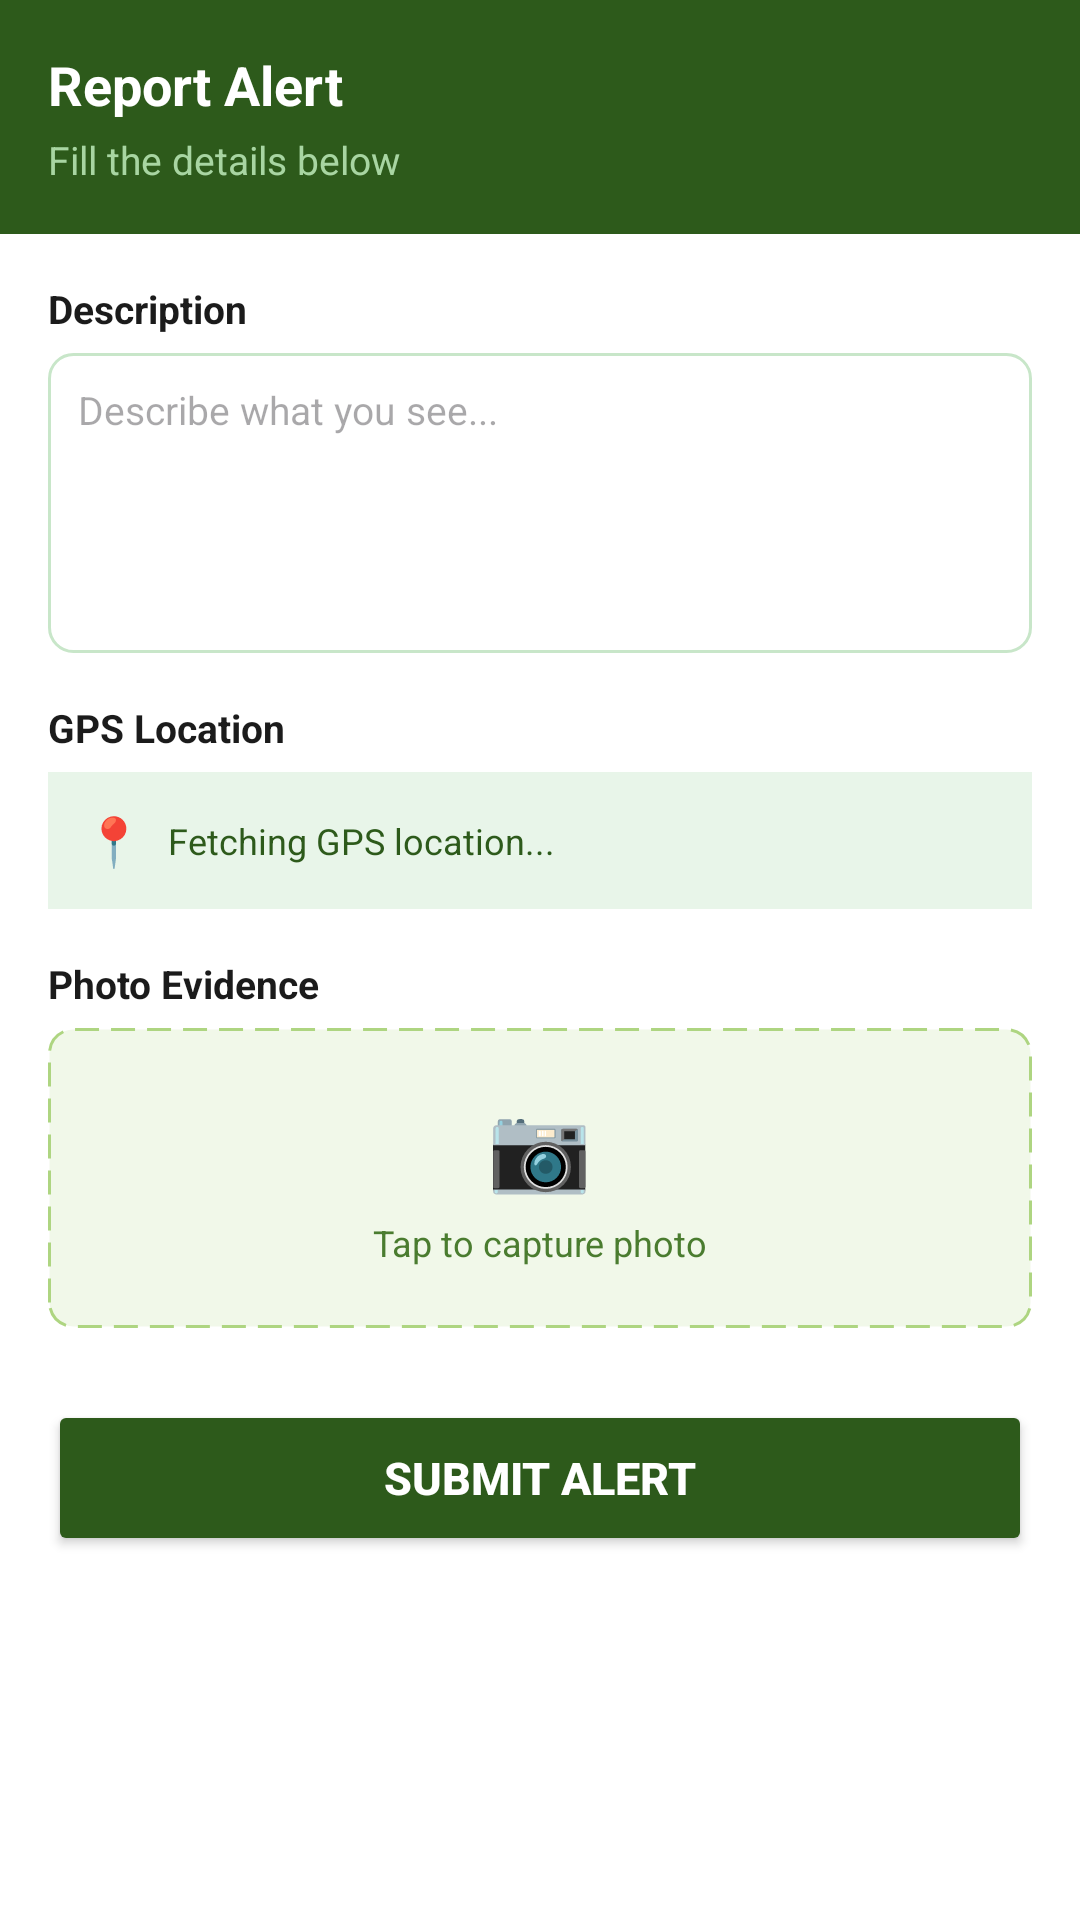

Here is an Android app screen rendered from its layout file. Give the layout XML and the strings, colors and styles it references.
<!-- AndroidManifest.xml: application theme Theme.SahyadriSamrakshane -->
<!-- res/layout/activity_report.xml -->
<?xml version="1.0" encoding="utf-8"?>
<ScrollView xmlns:android="http://schemas.android.com/apk/res/android"
    android:layout_width="match_parent"
    android:layout_height="match_parent"
    android:background="@color/bg_white">

    <LinearLayout
        android:layout_width="match_parent"
        android:layout_height="wrap_content"
        android:orientation="vertical">

        
        <LinearLayout
            android:layout_width="match_parent"
            android:layout_height="wrap_content"
            android:background="@color/forest_dark"
            android:padding="16dp"
            android:orientation="vertical">

            <TextView
                android:id="@+id/tvAlertTypeTitle"
                android:layout_width="wrap_content"
                android:layout_height="wrap_content"
                android:text="Report Alert"
                android:textColor="@color/text_white"
                android:textSize="18sp"
                android:textStyle="bold" />

            <TextView
                android:layout_width="wrap_content"
                android:layout_height="wrap_content"
                android:text="Fill the details below"
                android:textColor="@color/text_light_green"
                android:textSize="13sp"
                android:layout_marginTop="4dp" />

        </LinearLayout>

        <LinearLayout
            android:layout_width="match_parent"
            android:layout_height="wrap_content"
            android:orientation="vertical"
            android:padding="16dp">

            
            <TextView
                android:layout_width="wrap_content"
                android:layout_height="wrap_content"
                android:text="Description"
                android:textColor="@color/text_primary"
                android:textStyle="bold"
                android:textSize="13sp"
                android:layout_marginBottom="6dp" />

            
            <EditText
                android:id="@+id/etDescription"
                android:layout_width="match_parent"
                android:layout_height="100dp"
                android:hint="Describe what you see..."
                android:background="@drawable/input_bg"
                android:padding="10dp"
                android:gravity="top"
                android:inputType="textMultiLine"
                android:textSize="13sp" />

            
            <TextView
                android:layout_width="wrap_content"
                android:layout_height="wrap_content"
                android:text="GPS Location"
                android:textColor="@color/text_primary"
                android:textStyle="bold"
                android:textSize="13sp"
                android:layout_marginTop="16dp"
                android:layout_marginBottom="6dp" />

            
            <LinearLayout
                android:layout_width="match_parent"
                android:layout_height="wrap_content"
                android:background="@color/bg_light_green"
                android:padding="12dp"
                android:orientation="horizontal"
                android:gravity="center_vertical">

                <TextView
                    android:layout_width="wrap_content"
                    android:layout_height="wrap_content"
                    android:text="📍"
                    android:textSize="16sp" />

                <TextView
                    android:id="@+id/tvGpsCoordinates"
                    android:layout_width="wrap_content"
                    android:layout_height="wrap_content"
                    android:text="Fetching GPS location..."
                    android:textColor="@color/forest_dark"
                    android:textSize="12sp"
                    android:layout_marginStart="8dp" />

            </LinearLayout>

            
            <TextView
                android:layout_width="wrap_content"
                android:layout_height="wrap_content"
                android:text="Photo Evidence"
                android:textColor="@color/text_primary"
                android:textStyle="bold"
                android:textSize="13sp"
                android:layout_marginTop="16dp"
                android:layout_marginBottom="6dp" />

            
            <LinearLayout
                android:id="@+id/btnTakePhoto"
                android:layout_width="match_parent"
                android:layout_height="100dp"
                android:background="@drawable/photo_border"
                android:orientation="vertical"
                android:gravity="center"
                android:clickable="true"
                android:focusable="true">

                <TextView
                    android:layout_width="wrap_content"
                    android:layout_height="wrap_content"
                    android:text="📷"
                    android:textSize="28sp" />

                <TextView
                    android:layout_width="wrap_content"
                    android:layout_height="wrap_content"
                    android:text="Tap to capture photo"
                    android:textColor="@color/forest_medium"
                    android:textSize="12sp"
                    android:layout_marginTop="6dp" />

            </LinearLayout>

            
            
            <ImageView
                android:id="@+id/ivPhotoPreview"
                android:layout_width="match_parent"
                android:layout_height="220dp"
                android:scaleType="centerCrop"
                android:visibility="gone"
                android:layout_marginTop="8dp"
                android:background="@drawable/photo_border" />

            <TextView
                android:id="@+id/tvPhotoStatus"
                android:layout_width="wrap_content"
                android:layout_height="wrap_content"
                android:text="✅ Photo captured!"
                android:textColor="@color/forest_dark"
                android:textStyle="bold"
                android:textSize="13sp"
                android:visibility="gone"
                android:layout_marginTop="6dp" />

            
            <Button
                android:id="@+id/btnSubmit"
                android:layout_width="match_parent"
                android:layout_height="52dp"
                android:text="Submit Alert"
                android:textColor="@color/text_white"
                android:backgroundTint="@color/forest_dark"
                android:textStyle="bold"
                android:textSize="15sp"
                android:layout_marginTop="24dp" />

        </LinearLayout>

    </LinearLayout>

</ScrollView>
<!-- resources referenced by this layout -->
<resources>
  <color name="bg_light_green">#e8f5e9</color>
  <color name="bg_white">#FFFFFF</color>
  <color name="forest_dark">#2d5a1b</color>
  <color name="forest_medium">#4a7c2f</color>
  <color name="text_light_green">#a8d5a2</color>
  <color name="text_primary">#1b1b1b</color>
  <color name="text_white">#FFFFFF</color>
  <!-- drawable input_bg (drawable) -->
  <?xml version="1.0" encoding="utf-8"?>
  <shape xmlns:android="http://schemas.android.com/apk/res/android"
      android:shape="rectangle">
  
      <solid android:color="#FFFFFF" />
  
      <stroke
          android:width="1dp"
          android:color="#c8e6c9" />
  
      <corners android:radius="8dp" />
  
  </shape>
  <!-- drawable photo_border (drawable) -->
  <?xml version="1.0" encoding="utf-8"?>
  <shape xmlns:android="http://schemas.android.com/apk/res/android"
      android:shape="rectangle">
  
      <solid android:color="#f1f8e9" />
  
      <stroke
          android:width="1dp"
          android:color="#aed581"
          android:dashWidth="8dp"
          android:dashGap="4dp" />
  
      <corners android:radius="8dp" />
  
  </shape>
  <style name="Theme.SahyadriSamrakshane" parent="Base.Theme.SahyadriSamrakshane" />
  <style name="Base.Theme.SahyadriSamrakshane" parent="Theme.Material3.Light.NoActionBar">
          <item name="colorPrimary">@color/forest_dark</item>
          <item name="colorPrimaryVariant">@color/forest_medium</item>
          <item name="colorOnPrimary">@color/text_white</item>
          <item name="colorSecondary">@color/forest_light</item>
          <item name="colorOnSecondary">@color/text_white</item>
          <item name="android:statusBarColor">@color/forest_dark</item>
          <item name="android:windowBackground">@color/bg_white</item>
      </style>
  <color name="forest_light">#6b9f3e</color>
</resources>
